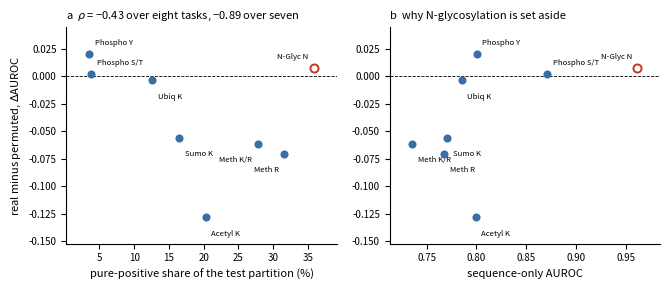

Python code for this plot:
#!/usr/bin/env python3
"""Scatter of the permutation margin against test-partition homogeneity.

The main text reports a rank correlation that is -0.43 over eight tasks and
-0.89 once N-glycosylation is excluded. Stating that in prose invites the
reading that a point was dropped to obtain the second number. The scatter shows
why it is set aside: N-glycosylation sits at the edge of the baseline axis, its
sequon-only classifier already reaching 0.9428, so there is almost no room for a
protein-level channel to move it in either direction. The reader can see the
geometry instead of taking the exclusion on trust.

    python plot_perm_margin.py -o figure_S5.png
"""
import argparse
import sys
from itertools import permutations

import matplotlib
matplotlib.use("Agg")
import matplotlib.pyplot as plt
import numpy as np
from scipy.stats import rankdata, spearmanr

# real minus permuted, interaction embedding, threshold-trained, natural
# negatives; means over three partitions. From crosseval_verify.tsv.
MARGIN = {"Phospho S/T": +0.0026, "Phospho Y": +0.0208, "Acetyl K": -0.1285,
          "Meth K/R": -0.0613, "Meth R": -0.0706, "Sumo K": -0.0558,
          "Ubiq K": -0.0033, "N-Glyc N": +0.0074}
# pure-positive share of the threshold-sampled (replica) test partition, per cent
PUREPOS = {"Phospho Y": 3.5, "Phospho S/T": 3.8, "Ubiq K": 12.6, "Sumo K": 16.5,
           "Acetyl K": 20.3, "Meth K/R": 27.8, "Meth R": 31.6, "N-Glyc N": 35.9}
# sequence-only AUROC on the protein-disjoint reconstruction, natural negatives
BASELINE = {"Phospho S/T": 0.8712, "Phospho Y": 0.8005, "Acetyl K": 0.7995,
            "Meth K/R": 0.7356, "Meth R": 0.7678, "Sumo K": 0.7710,
            "Ubiq K": 0.7851, "N-Glyc N": 0.9615}
EXCLUDED = "N-Glyc N"


def exact_p(x, y):
    """Two-sided exact permutation p for Spearman's rho: the share of all n!
    pairings of x with y whose |rho| is at least the observed |rho|. The p value
    spearmanr returns is a t approximation, which is loose with seven or eight
    tasks."""
    rx = rankdata(x)
    ry = np.array(list(permutations(rankdata(y))))
    rx = rx - rx.mean()
    ry = ry - ry.mean(axis=1, keepdims=True)
    rho = ry @ rx / np.sqrt((ry ** 2).sum(axis=1) * (rx ** 2).sum())
    obs = abs(spearmanr(x, y).statistic)
    return float(np.mean(np.abs(rho) >= obs - 1e-9))


def main():
    ap = argparse.ArgumentParser()
    ap.add_argument("-o", "--out", default="figure_S5.png")
    ap.add_argument("--dpi", type=int, default=300)
    a = ap.parse_args()

    tasks = list(MARGIN)
    keep = [t for t in tasks if t != EXCLUDED]
    r8 = spearmanr([PUREPOS[t] for t in tasks], [MARGIN[t] for t in tasks])
    r7 = spearmanr([PUREPOS[t] for t in keep], [MARGIN[t] for t in keep])

    fig, ax = plt.subplots(1, 2, figsize=(6.8, 3.0))

    # Labels are placed away from the zero line, which several points sit on:
    # a label at a fixed offset lands on the dashed rule and is unreadable.
    def place(a, x, y, t, xs):
        # Above the marker for a positive margin, below for a negative one, so no
        # label lands on the zero rule that several points sit against; and to the
        # left for points near the right edge, which would otherwise run off it.
        lo, hi = min(xs), max(xs)
        right = x < lo + 0.72 * (hi - lo)
        a.annotate(t, (x, y), fontsize=5.6,
                   xytext=(4 if right else -4, 5 if y >= 0 else -9),
                   ha="left" if right else "right",
                   va="bottom" if y >= 0 else "top",
                   textcoords="offset points")

    xs0 = list(PUREPOS.values())
    for t in tasks:
        ex = t == EXCLUDED
        ax[0].scatter(PUREPOS[t], MARGIN[t], s=34,
                      facecolor="white" if ex else "#3b6ea5",
                      edgecolor="#c0392b" if ex else "#3b6ea5",
                      linewidth=1.4 if ex else 0, zorder=3)
        place(ax[0], PUREPOS[t], MARGIN[t], t, xs0)
    ax[0].axhline(0, color="k", lw=.6, ls="--")
    ax[0].set_xlabel("pure-positive share of the test partition (%)", fontsize=8)
    ax[0].set_ylabel("real minus permuted, $\\Delta$AUROC", fontsize=8)
    fmt = lambda v: f"{v:+.2f}".replace("-", "\u2212")
    ax[0].set_title(f"a  $\\rho$ = {fmt(r8.statistic)} over eight tasks, "
                    f"{fmt(r7.statistic)} over seven", loc="left", fontsize=8)

    xs1 = list(BASELINE.values())
    for t in tasks:
        ex = t == EXCLUDED
        ax[1].scatter(BASELINE[t], MARGIN[t], s=34,
                      facecolor="white" if ex else "#3b6ea5",
                      edgecolor="#c0392b" if ex else "#3b6ea5",
                      linewidth=1.4 if ex else 0, zorder=3)
        place(ax[1], BASELINE[t], MARGIN[t], t, xs1)
    ax[1].axhline(0, color="k", lw=.6, ls="--")
    ax[1].set_xlabel("sequence-only AUROC", fontsize=8)
    ax[1].set_title("b  why N-glycosylation is set aside", loc="left", fontsize=8)

    for x in ax:
        x.margins(y=0.16, x=0.10)
        x.tick_params(labelsize=7)
        for sp in ("top", "right"):
            x.spines[sp].set_visible(False)
    fig.tight_layout()
    fig.savefig(a.out, dpi=a.dpi, bbox_inches="tight")
    print(f"wrote {a.out}")
    p8 = exact_p([PUREPOS[t] for t in tasks], [MARGIN[t] for t in tasks])
    p7 = exact_p([PUREPOS[t] for t in keep], [MARGIN[t] for t in keep])
    print(f"  rho over eight tasks {r8.statistic:+.3f}  exact p = {p8:.4f}")
    print(f"  rho excluding {EXCLUDED} {r7.statistic:+.3f}  exact p = {p7:.4f}")


if __name__ == "__main__":
    sys.exit(main())
